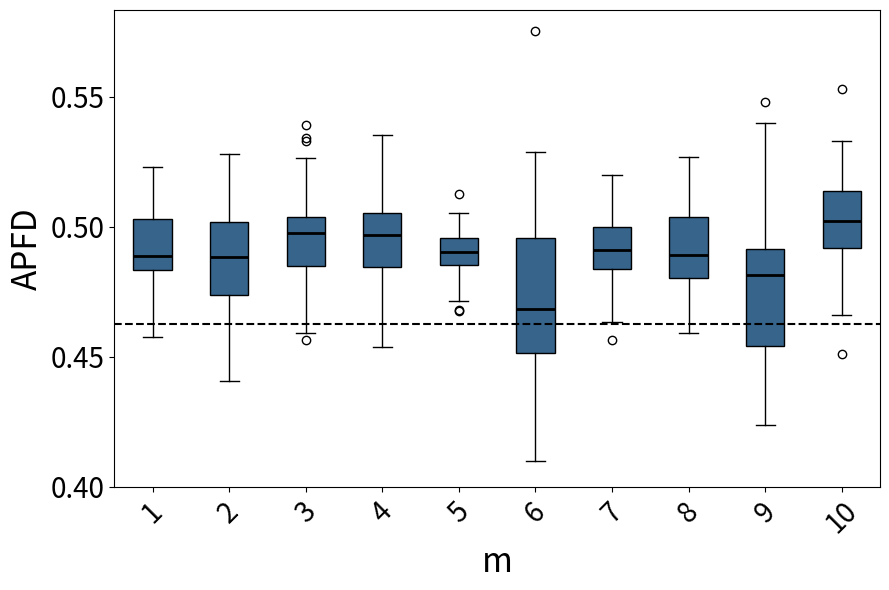

Recreate this plot in Python.
import matplotlib.pyplot as plt
import statistics

# 数据部分

data1 = [0.470952682148128, 0.5030943785456421, 0.48282954973033987, 0.47782995551161644, 0.49356071840500904, 0.48540626214898774, 0.5133350637552319, 0.502577030812325, 0.4869936034115139, 0.487865915597008, 0.49561157796451916, 0.47936620431305055, 0.48891978609625664, 0.4845980183118024, 0.48003103680496584, 0.4872375805445853, 0.48683252828690526, 0.49848672536743777, 0.498313649784238, 0.5123988056761166, 0.5105175639160258, 0.5048832131277707, 0.47348615916955017, 0.5162988936581827, 0.5069183837918729, 0.5148427186966741, 0.4643931991401211, 0.5031376579408742, 0.5228730908421763, 0.4983993597438976, 0.5120561877887686, 0.48001265022137884, 0.49233686254285103, 0.509513118224389, 0.48421087184873945, 0.4856473023992206, 0.47951119379049334, 0.4707807486631016, 0.4632824558394787, 0.49579244285126634, 0.45744206773618534, 0.48587576206953365, 0.5023975181470437, 0.505966991112992, 0.48676254006757347, 0.49070069204152245, 0.48776670519508913, 0.488403963736032, 0.4752928908789793, 0.508173374613003] # 第一段数据
data2 = [0.513753466872111, 0.5165446170200201, 0.4897475405949982, 0.5022077779606166, 0.48635470400393027, 0.49078615218175264, 0.47353096352964447, 0.4969186310799402, 0.4919782636822357, 0.4756526042311023, 0.47500580450429536, 0.5034886506558065, 0.5058769344141489, 0.4736409290646579, 0.4750385208012326, 0.4747694416749751, 0.472972717535127, 0.46978406417757407, 0.4692653356656011, 0.4599031476997579, 0.4994903190783521, 0.46472376762841244, 0.49995936846993266, 0.5164114552893045, 0.4795823244552058, 0.4865295721227924, 0.488308936825886, 0.4885866593767086, 0.5090344489995717, 0.5255285380607295, 0.4683254747037084, 0.4945272241882411, 0.48130212536992195, 0.5010461290122308, 0.5254428443991335, 0.4725484261501211, 0.4447314682458648, 0.4575940148305085, 0.48991460732306896, 0.5278719397363465, 0.4845146379044684, 0.4428204151590173, 0.49092630533308496, 0.5031136926299753, 0.5176349241748439, 0.523737991800771, 0.47837596302003077, 0.48736571974218185, 0.49803350566062426, 0.4404823989569752]     # 第二段数据
data3 = [0.48856124989269467, 0.5156640358846242, 0.5080233325996037, 0.48487910501623965, 0.4849936555818909, 0.5243041298639294, 0.5038270299898207, 0.5023770454092352, 0.48407688278563454, 0.48071454330019064, 0.5007161125319693, 0.4935697656083331, 0.5187981510015409, 0.4590592334494773, 0.4900891833056342, 0.5061147327249023, 0.5341637737390239, 0.4984725763711814, 0.493325947742441, 0.48243156911887564, 0.4563258636788049, 0.4998472116119175, 0.5048709013147474, 0.5036826140656786, 0.48992467043314497, 0.4693937329700273, 0.5263480097949778, 0.5008161885443833, 0.49225679513828285, 0.4596133535381366, 0.46937102113572704, 0.46911894378113006, 0.4918930899608866, 0.5015071515331797, 0.47391366803131507, 0.5392838847097522, 0.4985994113467979, 0.4983336924513395, 0.5046289702321607, 0.5002720108216198, 0.4948826597131682, 0.4969024809629084, 0.4914064233548474, 0.4821017537449762, 0.4882445032807644, 0.532870198182881, 0.5025308947108256, 0.5009181692976914, 0.5107057852042551, 0.46975231037296805]
data4 = [0.4837655307521782, 0.513905894257526, 0.48885311133799314, 0.4738534396809571, 0.5144689783859431, 0.5125019202212096, 0.5054557924928296, 0.49670550847457623, 0.4808905054559137, 0.5045166177445318, 0.517890160686771, 0.47943520535571965, 0.4770179560328914, 0.4681436243936244, 0.4996265172735761, 0.502023521272916, 0.4883261183261184, 0.45389945451864955, 0.4861452513966481, 0.480854248859789, 0.46400693610777644, 0.49511309277741683, 0.49759687173361206, 0.505149519594084, 0.5198558057171769, 0.5207481915623846, 0.4965939760336823, 0.5134229802705449, 0.485350259641633, 0.4936654428406176, 0.5120116909039065, 0.5038265306122449, 0.4741873164700427, 0.4843751619758461, 0.4942881880673768, 0.5053672777384902, 0.49162389806583096, 0.4806771545827634, 0.5352982192662519, 0.4838204538050047, 0.519518600747279, 0.5050436615477266, 0.5049703649786836, 0.5228764431343651, 0.5074389644437163, 0.4924835240218537, 0.4903975918725699, 0.5051003060183611, 0.49074074074074076, 0.49824271588977476]
data5 = [0.48964578214578214, 0.4948887587822014, 0.4988168238993711, 0.47819547325102885, 0.4758373205741627, 0.49344276094276096, 0.4882068273092369, 0.4998692077727952, 0.4678579676674365, 0.4918420015760442, 0.5124197371256195, 0.476316425120773, 0.4867510288065844, 0.49485202492211844, 0.4939583333333334, 0.4850987361769352, 0.49127192982456147, 0.5010531574740208, 0.48297901821060973, 0.48958633093525183, 0.486484126984127, 0.48126250000000004, 0.5007970137207426, 0.4953777258566978, 0.49587751330898855, 0.48486714975845413, 0.4825737100737101, 0.49448630136986305, 0.49985083532219576, 0.49396464646464644, 0.4958294663573086, 0.48922467130703795, 0.48955098039215683, 0.5008333333333334, 0.4908990147783251, 0.4882170542635659, 0.49809934318555005, 0.48771844660194175, 0.5054000780640125, 0.49376698641087136, 0.47493104806934594, 0.4903577044025157, 0.4905303030303031, 0.4713915662650603, 0.4902701149425287, 0.46763333333333335, 0.48720325203252035, 0.4961868686868687, 0.4835747663551402, 0.49743447993448]
data6 = [0.45103435309981776, 0.4611361348100259, 0.47221366204417053, 0.49946722634807883, 0.46851588092864266, 0.4304617117117117, 0.49064640410958904, 0.444461707304173, 0.527781217750258, 0.5286371100164203, 0.4562985004959449, 0.49281896551724136, 0.4910009496112529, 0.4794320192933711, 0.46552915938344186, 0.496611136874398, 0.45353194678658426, 0.5058895972181976, 0.5004734444246097, 0.5100370262813997, 0.4556573618632365, 0.49858398669517695, 0.43174503726175556, 0.4098867384835413, 0.4275854746230622, 0.45042906628877344, 0.5751040428061831, 0.4324036511156186, 0.4158618198410586, 0.5116332435398583, 0.45425258568110155, 0.466948090090564, 0.48861125276219614, 0.47411255640157923, 0.44155290102389083, 0.4896345894321603, 0.4278133702023251, 0.41109017179586416, 0.5004971562661575, 0.4553637861394558, 0.5041945366160575, 0.4803146107358691, 0.4682291666666667, 0.4630775311697128, 0.5070275236531394, 0.46988648307756997, 0.4562100709291212, 0.45200041352217507, 0.46959984459984466, 0.4448677571201192]
data7 = [0.48602132684922855, 0.5199059962968238, 0.508822311533309, 0.5147403750846442, 0.5005585763717252, 0.504184225619031, 0.5103664995409929, 0.48706480686903353, 0.5053868363364167, 0.480742866252192, 0.4703081232492997, 0.474734555984556, 0.4967457415161908, 0.49944980694980695, 0.4974715986101186, 0.48365403446925187, 0.4840336134453781, 0.48213426157027733, 0.4928207868885835, 0.501134936733314, 0.4947194816380863, 0.4843027098479842, 0.4709988540870894, 0.4853362548457778, 0.4998248313409871, 0.46346347861178366, 0.4727086183310534, 0.5166062197663803, 0.49190563444800733, 0.5033716892137046, 0.5077991398937516, 0.4938867331635204, 0.4894005666285601, 0.4905096185668405, 0.4685854745356356, 0.4846974092736805, 0.49112187247780464, 0.48975659229208923, 0.48553951495127967, 0.4940034327397554, 0.494839255499154, 0.48626086537766966, 0.4762633203415414, 0.49071758784814734, 0.5079062811565305, 0.49737764452514677, 0.48048774166796243, 0.4733956250905403, 0.49231992291014215, 0.45652991742377225]
data8 = [0.5027801774915573, 0.5018478204530141, 0.5087253033798015, 0.4850018480384392, 0.5004931109499637, 0.5232593037214885, 0.4894781864841745, 0.5056805341551105, 0.48959608012389244, 0.47774309088121747, 0.499933532735128, 0.479758660957571, 0.4850560657699612, 0.48312759575449926, 0.5073363804981452, 0.47216754722193444, 0.4721713047825362, 0.4773736313184341, 0.503948088110984, 0.4887878130424002, 0.47063311637756533, 0.48769464675445695, 0.5204355987412357, 0.4829992630803242, 0.47789703315881327, 0.4824765834076717, 0.5026158518663663, 0.5141324454310026, 0.509492317637114, 0.4892009425878321, 0.5170021496970881, 0.48170845574001964, 0.5266509561731404, 0.4866310299869622, 0.4831932773109243, 0.49799593306710443, 0.4936950146627566, 0.4910179640718563, 0.48532345905227264, 0.5162481690730278, 0.47650793650793655, 0.48234784283513094, 0.4707354544553474, 0.45900507848568795, 0.4595767575322812, 0.4929329529977129, 0.5123947512301805, 0.47032502483309846, 0.47229755538579066, 0.5098136105279328]
data9 = [0.5005329457364341, 0.4878736604624929, 0.4929624277456648, 0.45811092161509664, 0.4499501163950781, 0.44162814586543403, 0.48220198675496695, 0.48853037766830865, 0.4902029914529915, 0.4540873015873016, 0.4677743556492139, 0.4310864978902954, 0.44288708740561156, 
0.48487430167597767, 0.47514767932489455, 0.4875694444444445, 0.4876144713836824, 0.45656407035175883, 0.4535988308366825, 0.5286589403973511, 0.45409717186366927, 0.42363258026159334, 0.5148319761961546, 0.43848349729870006, 0.4786625514403292, 0.4845297718419588, 
0.5284302325581395, 0.4862012987012987, 0.4715335305719921, 0.4438507625272331, 0.48036008230452676, 0.44012315270935953, 0.5357279693486591, 0.4764227642276423, 0.4607630522088354, 0.5076911244423935, 0.5105908584169454, 0.547927927927928, 0.5133450704225352, 0.46854856512141285, 0.4888087934560328, 0.485, 0.46592222222222224, 0.5400539777954978, 0.44683908045977017, 0.48729810728724576, 0.509911313518696, 0.4374583333333334, 0.44359881687173325, 0.49201071733041046]
data10 = [0.48784977908689253, 0.46940906483075157, 0.49333600561178476, 0.5434851661266755, 0.45986599392361116, 0.49950540153585843, 0.3715983920161229, 0.46332336380358624, 0.5335103448275862, 0.48569116551493824, 0.548331437239287, 0.478800501202208, 0.6084654731457801, 
0.5520887327458772, 0.5143122505018807, 0.5748984407307403, 0.5477157758080401, 0.5334383622939817, 0.4102233676975945, 0.55004921004921, 0.5154857090340961, 0.5057620388267922, 0.5000449769717905, 0.5139477678337782, 0.49001605718429503, 0.483254572587434, 0.5390535816210045, 0.3951963708675118, 0.5351611480555867, 0.44485638058279336, 0.4293941979522184, 0.4467125645438898, 0.4998193954805525, 0.49815824523432944, 0.5170135076137431, 0.4875313365879404, 0.4192673543432397, 0.409900279218189, 0.5125609235675943, 0.41980257711550223, 0.485550184521025, 0.5347679877223074, 0.4474475383373688, 0.49015927468757664, 0.5323521046643913, 0.48337889557135044, 0.5465401361119331, 0.4692556808400757, 0.45148795639256517, 0.5451796988829529]
data11 = [0.5096551031426167, 0.5541514428641886, 0.5381627271871176, 0.5054000078832233, 0.46409488341968913, 0.535761931988347, 0.46393140589569154, 0.5063359820772219, 0.5957283134983483, 0.4504039400354258, 0.533224701723376, 0.4777910394760205, 0.4908076790038049, 0.47983539094650207, 0.42888145549481926, 0.4509920634920635, 0.4528739675998057, 0.4837374764048207, 0.5065014109445029, 0.5013415629463375, 0.47587474645030425, 0.5557611645694548, 0.5462992889463477, 0.480487400530504, 0.5091201941178931, 0.40669048841157657, 0.5123553240740741, 0.45371084898149167, 0.4936825667234526, 0.4998821681068343, 0.5042405498281787, 0.4625503329719684, 0.4264768835616438, 0.5360834911616161, 0.48045652234133907, 0.5427304964539007, 0.4783620229347301, 0.5768646321387868, 0.4492748488284202, 0.5157643669807208, 0.5698671960251677, 0.42343849224349084, 0.47660195707070707, 0.4204712812960235, 0.5211772630021922, 0.5125328481908227, 0.49487864952541155, 0.4828898222339321, 0.5297094508301405, 0.5428902085476479]
data12 = [0.49576097112297907, 0.5314876383829095, 0.5823305429601209, 0.5215109458076433, 0.3631937710179939, 0.5149726655907527, 0.5706622551992294, 0.5605314909693112, 0.5192648940361103, 0.5024093550212639, 0.48968442013460034, 0.4310475004011061, 0.49051081567508836, 0.5708157512300177, 0.49847034981055605, 0.5527843485117288, 0.47564791133844836, 0.49440430841980826, 0.49387136835766965, 0.44826993749638283, 0.4675988034807832, 0.5159765064489715, 0.6151379067663125, 0.49811779454069843, 0.5934322572445349, 0.5153011633440319, 0.5377092610337636, 0.49299872564523806, 0.47841807867067715, 0.5276419982402972, 0.4836833168737114, 0.4899844646375227, 0.5018932874354561, 0.48793291518952825, 0.5500517280082765, 0.5848039349637928, 0.5632450613079019, 0.47627856602895857, 0.4643612304754109, 0.47325183797799086, 0.5594609783511705, 0.5641613106490233, 0.5261947778207942, 0.4951984005593672, 0.4471337166737844, 0.5356040427173832, 0.4739447934719815, 0.5468339424325711, 0.5886166440863625, 0.4756467038962706]
data13 = [0.49540069686411153, 0.4751814882032668, 0.49034058152309884, 0.4714133734968562, 0.5045662100456622, 0.5145538895196337, 0.5100979990311884, 0.49261474609375, 0.5167132318317376, 0.45061570737936696, 0.51097351287649, 0.4731207239382768, 0.5070211734281558, 0.5246566503825238, 0.5420185486081858, 0.5285162065126287, 0.4900579280614307, 0.4831334074032227, 0.5034472569683837, 0.5175787777512534, 0.522643603946489, 0.44069348673132, 0.5242238726080557, 0.4508071100161851, 0.49542490054131616, 0.48231750918059413, 0.5303673552754435, 0.5002307932499763, 0.522765503389405, 0.497812990773459, 0.4861229213907785, 0.5090187350518204, 0.4966752822144167, 0.49739512012946596, 0.5452325108671857, 0.5472289996514464, 0.4686514886164624, 0.49759162303664917, 0.5158190378388691, 0.5366889003586506, 0.5097456166272656, 0.4998718512009373, 0.5320859794821691, 0.49201977606514463, 0.535657695652692, 0.4918425661351276, 0.5318337337576574, 0.5196726838883701, 0.5277391365854809, 0.5040057417676793]
data14 = [0.49095656498673734, 0.49123029603998464, 0.5201213854955931, 0.45597390464676285, 0.4772385710087737, 0.49786533249947884, 0.5252869573840395, 0.5024089590718659, 0.4971696108784071, 0.5098630338192633, 0.5146662949984071, 0.47719252724442135, 0.513763873485845, 0.49095525896079917, 0.49085015896610096, 0.49930941394356027, 0.4938235512109957, 0.5037071875172909, 0.5234602076124567, 0.5095858714643244, 0.5172616156710377, 0.48630210667861945, 0.5096973258889216, 0.4895031177973521, 0.5260356227755236, 0.4913666580333247, 0.5267379679144385, 0.47763082144047514, 0.5087237668030817, 0.5047928148601756, 0.4869574958392011, 0.47933755929641914, 0.4761984061867897, 0.4929460229677492, 0.47428474627315165, 0.4488088147706968, 0.499543177129384, 0.4672902791289381, 0.4861132611526448, 0.5337584857500903, 0.5343042685705606, 0.5057836278841433, 0.482782225316162, 0.5103778328796102, 0.4904223867445174, 0.4735632183908046, 0.4814514646658757, 0.5339805439745882, 0.5246753550074739, 0.4951494288843686]
data15 = [0.4661654135338346, 0.5249775928297055, 0.5014717101080737, 0.49899730916300805, 0.49302963984364123, 0.4509263517111186, 0.5084494858423899, 0.4906283791901958, 0.4819496929617383, 0.5136756940297634, 0.5164014301498088, 0.5103517877739331, 0.5122487075522585, 0.4798766107833796, 0.5321596273762339, 0.5024703557312252, 0.4696961505190312, 0.4865591825269373, 0.5226278216723491, 0.4915272887323944, 0.4960823960571212, 0.46775395336370945, 0.4975206302975991, 0.5190183830816693, 0.4986796576215626, 0.5029953499216352, 0.513700701097946, 0.5167572204746926, 0.5290027996267164, 0.49667873882758345, 0.5050080207877606, 0.5092412617220802, 0.467858807082945, 0.5299316221084567, 0.4948062601877204, 0.5531073284971726, 0.508398450926923, 0.4788173806107809, 0.47795325150916945, 0.5180155464106081, 0.49648115942028986, 0.49669876600161456, 0.4965577300652353, 0.5169893649501323, 0.48316376306620207, 0.5071622873882761, 0.5060034645170056, 0.5062810290356552, 0.533150321847785, 0.5016687979539642]



# 创建箱线图，设置图形大小为6x9英寸
fig, ax = plt.subplots(figsize=(9,6))

# 绘制箱线图，设置patch_artist=True以允许填充箱体颜色
bp = ax.boxplot([data1, data2, data3, data4, data5, data6, data7, data8, data9, data15], patch_artist=True, medianprops=dict(color='black', linewidth=2))

# 统一设置每个箱体的颜色
uniform_color = '#36648B'  # 选择统一颜色
for patch in bp['boxes']:
    patch.set_facecolor(uniform_color)

# 设置x轴和y轴的标签，增大字体大小
#ax.set_xticklabels(['RT', 'RPT', 'DRT', 'D-DRT'], fontsize=16)
ax.tick_params(axis='y', labelsize=20)  # 增大y轴字体大小

# 设置y轴的具体刻度值
ax.set_yticks([0.4,0.45,0.5,0.55])

plt.ylabel('APFD', fontsize=24)
plt.tick_params(axis='both', which='major', labelsize=20)
plt.xticks(rotation=45)
plt.xlabel('m', fontsize=24)
plt.tight_layout()

# 计算平均值
means = [statistics.mean(data1), statistics.mean(data2), statistics.mean(data3), statistics.mean(data4), statistics.mean(data5), statistics.mean(data6), statistics.mean(data7), statistics.mean(data8), statistics.mean(data9), statistics.mean(data10),
        statistics.mean(data11), statistics.mean(data12), statistics.mean(data13), statistics.mean(data14), statistics.mean(data15)]
mean_of_all = statistics.mean(means)
ax.axhline(y=0.46248581918, color='black', linestyle='--')

print(mean_of_all)

# 关闭坐标轴的网格线
ax.grid(False)

plt.show()
